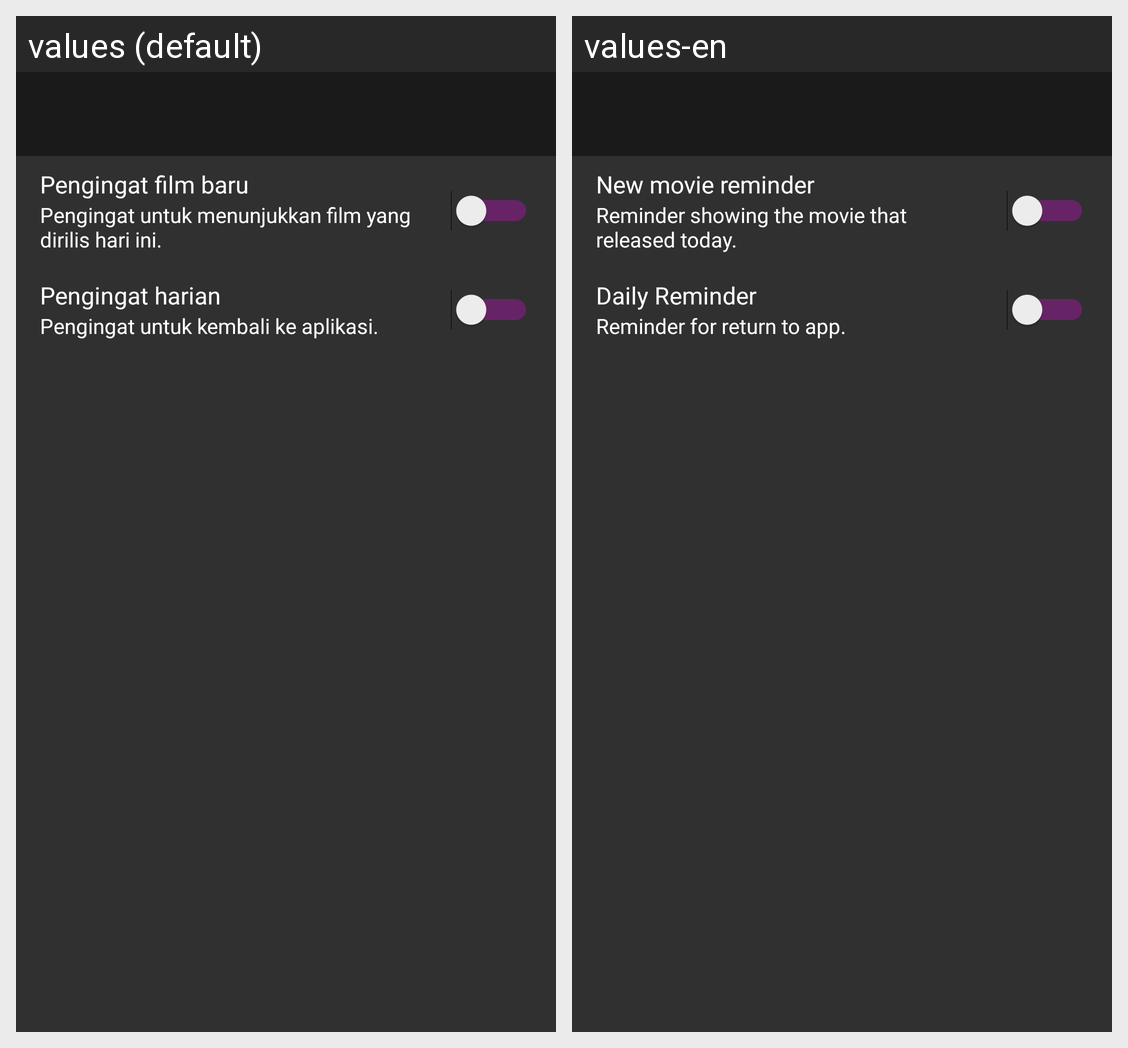

This grid shows one Android layout under two languages. Give, for every string resource on the screen, its name, the default text and each shown locale's text.
Android screen res/layout/activity_setting.xml rendered under 2 locales, left to right: values (default), values-en. Device: Nexus 5 (rendered at 1080×1920; each locale shown at half size, 540×960, under a caption strip naming it); theme AppTheme.
Strings drawn on this screen, with the default value and each locale's value (text and hints the layout hard-codes, and strings that could not be matched under every locale, appear in the picture but are not listed):

release_reminder
  values: Pengingat film baru
  values-en: New movie reminder

release_reminder_message
  values: Pengingat untuk menunjukkan film yang dirilis hari ini.
  values-en: Reminder showing the movie that released today.

daily_reminder
  values: Pengingat harian
  values-en: Daily Reminder

daily_reminder_message
  values: Pengingat untuk kembali ke aplikasi.
  values-en: Reminder for return to app.
